5-way image classification set "skindata-2" from GitHub (Deepchavan1/skin-cancer); label vocabulary: akiec, bcc, bkl, mel, vasc.

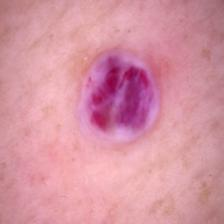
Label: vasc

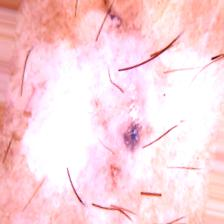
Label: bcc

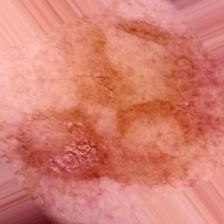
Label: akiec

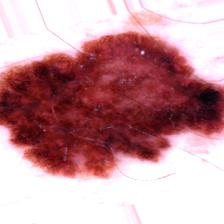
Label: mel

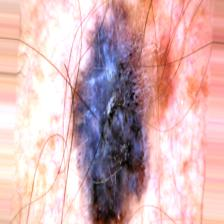
Label: mel

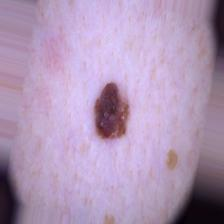
Label: bkl
